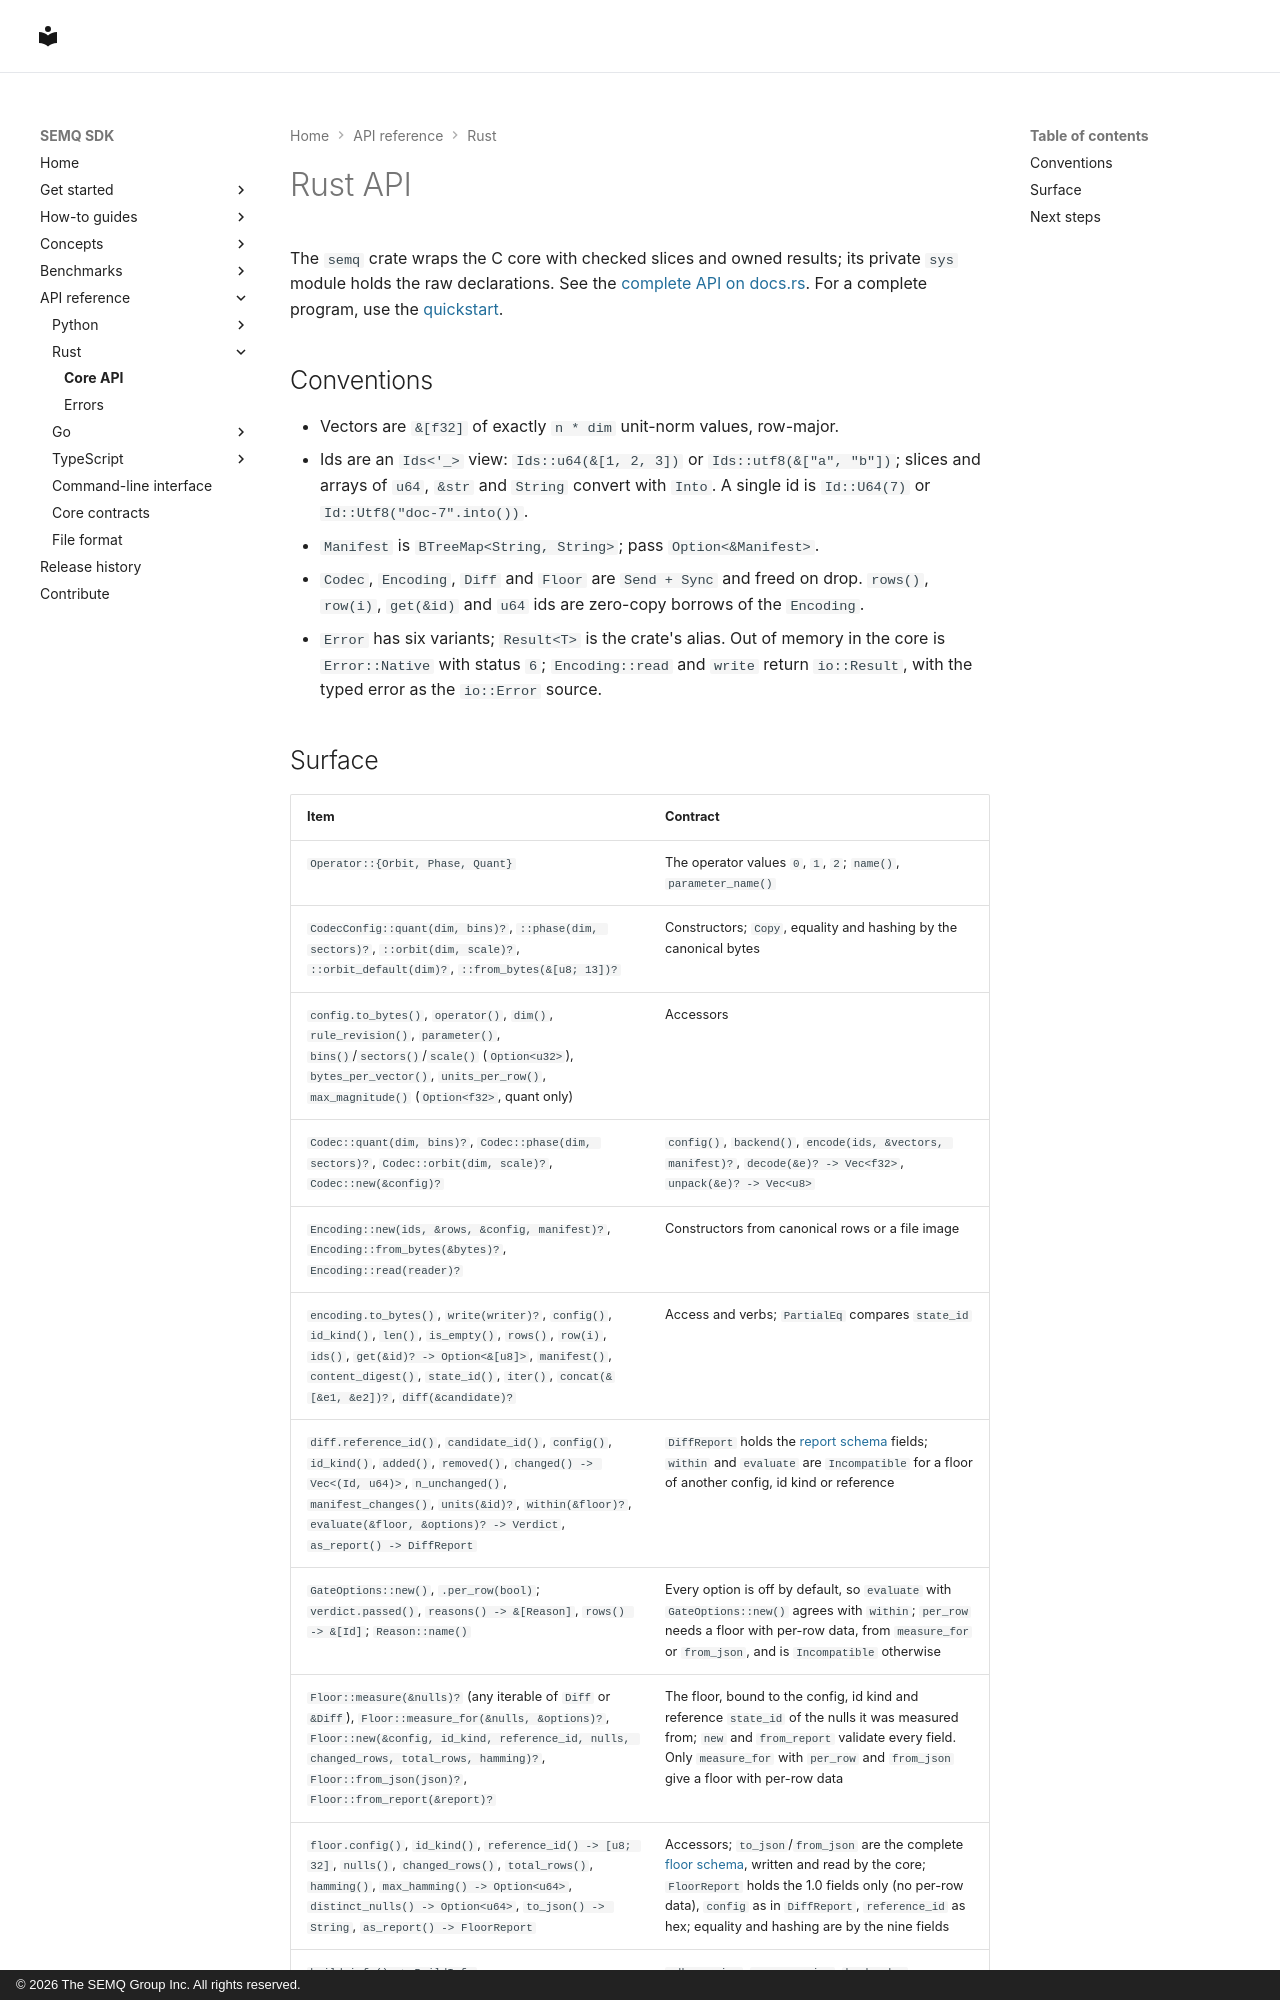

repository: The-SEMQ-Group/semq · page: reference/rust/index.html · generator: mkdocs · copyright: © 2026 The SEMQ Group Inc. All rights reserved.

---
search:
  boost: 1.25
---

# Rust API

The `semq` crate wraps the C core with checked slices and owned results;
its private `sys` module holds the raw declarations. See the
[complete API on docs.rs](https://docs.rs/semq/latest/semq/).
For a complete program, use the [quickstart](../quickstart.md).

## Conventions

- Vectors are `&[f32]` of exactly `n * dim` unit-norm values, row-major.
- Ids are an `Ids<'_>` view: `Ids::u64(&[1, 2, 3])` or `Ids::utf8(&["a", "b"])`;
  slices and arrays of `u64`, `&str` and `String` convert with `Into`. A
  single id is `Id::U64(7)` or `Id::Utf8("doc-7".into())`.
- `Manifest` is `BTreeMap<String, String>`; pass `Option<&Manifest>`.
- `Codec`, `Encoding`, `Diff` and `Floor` are `Send + Sync` and freed on drop.
  `rows()`, `row(i)`, `get(&id)` and `u64` ids are zero-copy borrows of the
  `Encoding`.
- `Error` has six variants; `Result<T>` is the crate's alias. Out of memory in
  the core is `Error::Native` with status `6`; `Encoding::read` and `write`
  return `io::Result`, with the typed error as the `io::Error` source.
